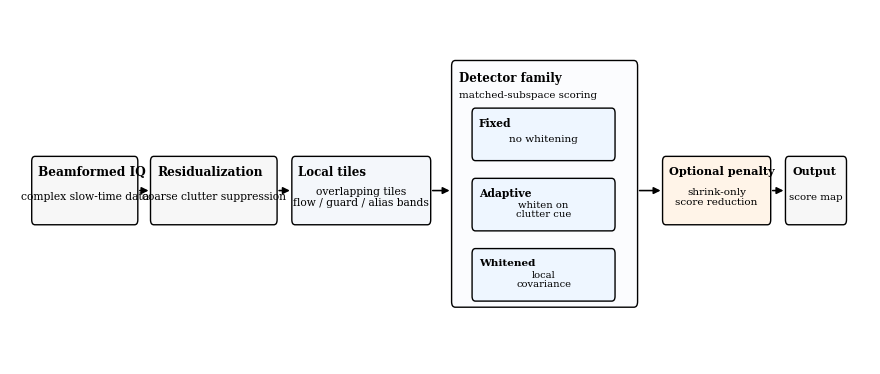

Write the Python code that produced this figure.
#!/usr/bin/env python3
from __future__ import annotations

import argparse
from pathlib import Path

import matplotlib as mpl
import matplotlib.pyplot as plt
from matplotlib.patches import FancyArrowPatch, FancyBboxPatch


def add_box(ax, x, y, w, h, title, body, *, fc="#f7f7f7", title_fs=8.7, body_fs=7.8) -> None:
    patch = FancyBboxPatch(
        (x, y),
        w,
        h,
        boxstyle="round,pad=0.02,rounding_size=0.08",
        facecolor=fc,
        edgecolor="black",
        linewidth=1.0,
    )
    ax.add_patch(patch)
    title_text = ax.text(x + 0.14, y + h - 0.14, title, fontsize=title_fs, ha="left", va="top", weight="bold")
    body_text = ax.text(x + w / 2, y + 0.40 * h, body, fontsize=body_fs, ha="center", va="center", linespacing=1.08)
    title_text.set_clip_path(patch)
    body_text.set_clip_path(patch)


def add_arrow(ax, x0, y0, x1, y1, *, text=None, text_xy=None, text_fs=7.5) -> None:
    arr = FancyArrowPatch(
        (x0, y0),
        (x1, y1),
        arrowstyle="-|>",
        mutation_scale=10,
        linewidth=1.15,
        color="black",
    )
    ax.add_patch(arr)
    if text and text_xy is not None:
        ax.text(text_xy[0], text_xy[1], text, fontsize=text_fs, ha="center", va="center")


def add_group(ax, x, y, w, h, title, subtitle=None, *, fc="#fbfcfe") -> None:
    patch = FancyBboxPatch(
        (x, y),
        w,
        h,
        boxstyle="round,pad=0.02,rounding_size=0.09",
        facecolor=fc,
        edgecolor="black",
        linewidth=1.0,
        linestyle="-",
    )
    ax.add_patch(patch)
    title_text = ax.text(x + 0.16, y + h - 0.16, title, fontsize=8.45, ha="left", va="top", weight="bold")
    title_text.set_clip_path(patch)
    if subtitle:
        sub_text = ax.text(x + 0.16, y + h - 0.48, subtitle, fontsize=7.35, ha="left", va="top")
        sub_text.set_clip_path(patch)


def main() -> int:
    parser = argparse.ArgumentParser(description="Generate the main method-overview figure.")
    parser.add_argument(
        "--out",
        default="figs/paper/stap_pipeline_bayes_block.pdf",
        help="Output PDF path.",
    )
    args = parser.parse_args()

    out = Path(args.out)
    out.parent.mkdir(parents=True, exist_ok=True)

    mpl.rcParams.update(
        {
            "font.family": "serif",
            "mathtext.fontset": "cm",
            "font.size": 9,
            "pdf.fonttype": 42,
            "ps.fonttype": 42,
        }
    )

    fig, ax = plt.subplots(figsize=(11.1, 4.6))
    ax.set_xlim(0, 21.0)
    ax.set_ylim(0, 5.8)
    ax.axis("off")

    h = 1.08
    y0 = 2.30
    add_box(ax, 0.55, y0, 2.55, h, "Beamformed IQ", "complex slow-time data", body_fs=7.75)
    add_box(ax, 3.45, y0, 3.05, h, "Residualization", "coarse clutter suppression", body_fs=7.75)
    add_box(
        ax,
        6.9,
        y0,
        3.35,
        h,
        "Local tiles",
        "overlapping tiles\nflow / guard / alias bands",
        fc="#f4f7fb",
        title_fs=8.45,
        body_fs=7.7,
    )

    add_group(ax, 10.8, 0.95, 4.5, 4.0, "Detector family", "matched-subspace scoring")
    add_box(
        ax,
        11.3,
        3.35,
        3.45,
        0.82,
        "Fixed",
        "no whitening",
        fc="#eef6ff",
        title_fs=7.75,
        body_fs=7.45,
    )
    add_box(
        ax,
        11.3,
        2.20,
        3.45,
        0.82,
        "Adaptive",
        "whiten on\nclutter cue",
        fc="#eef6ff",
        title_fs=7.75,
        body_fs=7.2,
    )
    add_box(
        ax,
        11.3,
        1.05,
        3.45,
        0.82,
        "Whitened",
        "local\ncovariance",
        fc="#eef6ff",
        title_fs=7.55,
        body_fs=7.1,
    )

    add_box(
        ax,
        15.95,
        y0,
        2.6,
        h,
        "Optional penalty",
        "shrink-only\nscore reduction",
        fc="#fff4e8",
        title_fs=8.15,
        body_fs=7.45,
    )
    add_box(ax, 18.95, y0, 1.45, h, "Output", "score map", title_fs=7.9, body_fs=7.4)

    # Main linear flow.
    add_arrow(ax, 3.1, y0 + 0.54, 3.45, y0 + 0.54)
    add_arrow(ax, 6.5, y0 + 0.54, 6.9, y0 + 0.54)

    # Detector family as a grouped stage.
    add_arrow(ax, 10.25, y0 + 0.54, 10.8, y0 + 0.54)
    add_arrow(ax, 15.3, y0 + 0.54, 15.95, y0 + 0.54)
    add_arrow(ax, 18.55, y0 + 0.54, 18.95, y0 + 0.54)

    fig.savefig(out, bbox_inches="tight", format="pdf")
    plt.close(fig)
    return 0


if __name__ == "__main__":
    raise SystemExit(main())
